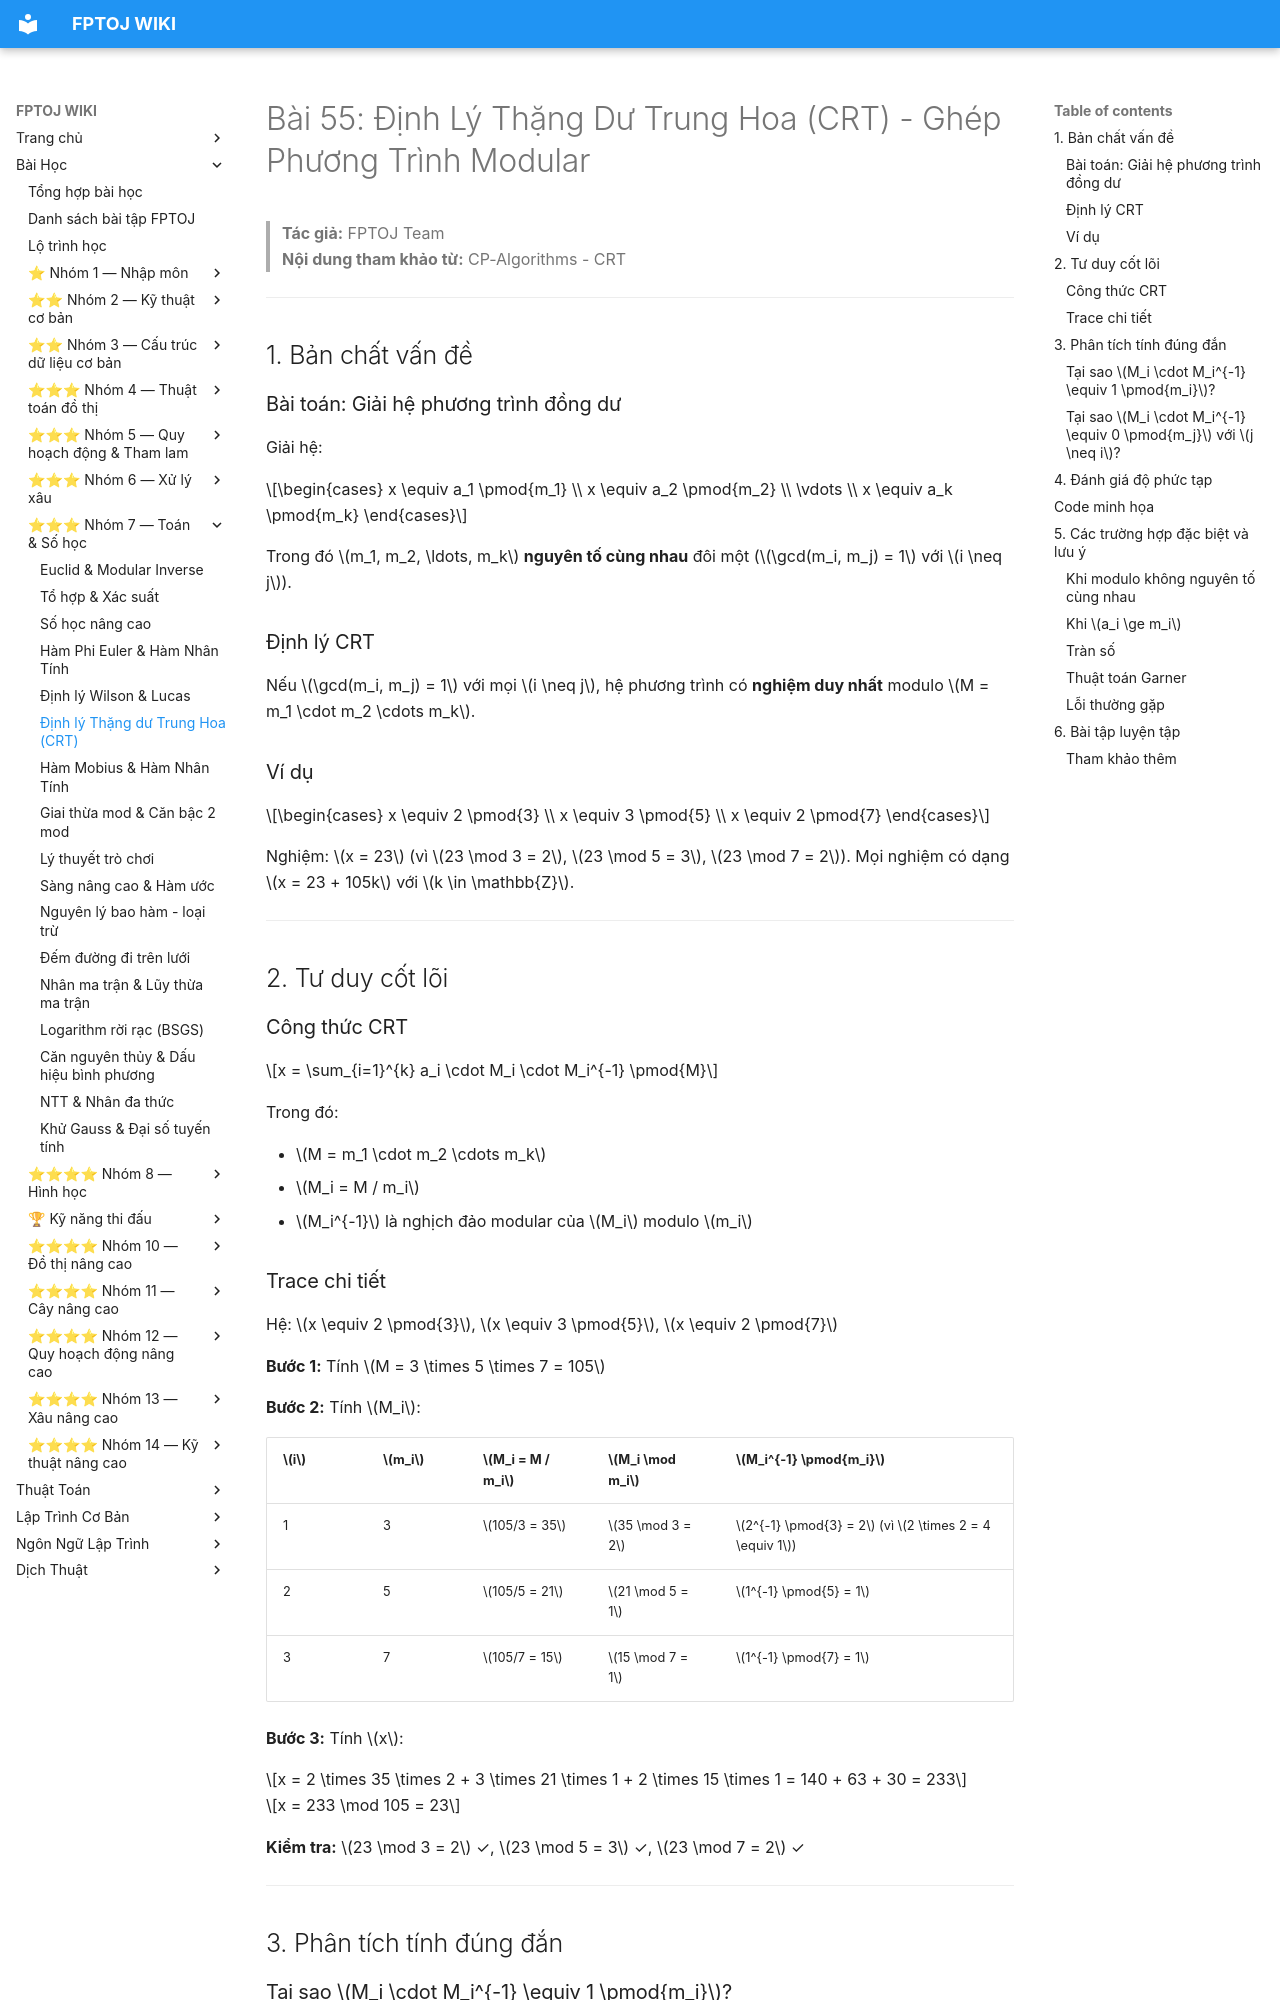

repository: FPTOJ-OJ/fptoj_wiki · page: lessons/crt/index.html · generator: mkdocs

# Bài 55: Định Lý Thặng Dư Trung Hoa (CRT) - Ghép Phương Trình Modular

> **Tác giả:** FPTOJ Team<br>
> **Nội dung tham khảo từ:** CP-Algorithms - CRT

---

## 1. Bản chất vấn đề

### Bài toán: Giải hệ phương trình đồng dư

Giải hệ:

$$\begin{cases} x \equiv a_1 \pmod{m_1} \\ x \equiv a_2 \pmod{m_2} \\ \vdots \\ x \equiv a_k \pmod{m_k} \end{cases}$$

Trong đó $m_1, m_2, \ldots, m_k$ **nguyên tố cùng nhau** đôi một ($\gcd(m_i, m_j) = 1$ với $i \neq j$).

### Định lý CRT

Nếu $\gcd(m_i, m_j) = 1$ với mọi $i \neq j$, hệ phương trình có **nghiệm duy nhất** modulo $M = m_1 \cdot m_2 \cdots m_k$.

### Ví dụ

$$\begin{cases} x \equiv 2 \pmod{3} \\ x \equiv 3 \pmod{5} \\ x \equiv 2 \pmod{7} \end{cases}$$

Nghiệm: $x = 23$ (vì $23 \mod 3 = 2$, $23 \mod 5 = 3$, $23 \mod 7 = 2$). Mọi nghiệm có dạng $x = 23 + 105k$ với $k \in \mathbb{Z}$.

---

## 2. Tư duy cốt lõi

### Công thức CRT

$$x = \sum_{i=1}^{k} a_i \cdot M_i \cdot M_i^{-1} \pmod{M}$$

Trong đó:

- $M = m_1 \cdot m_2 \cdots m_k$
- $M_i = M / m_i$
- $M_i^{-1}$ là nghịch đảo modular của $M_i$ modulo $m_i$

### Trace chi tiết

Hệ: $x \equiv 2 \pmod{3}$, $x \equiv 3 \pmod{5}$, $x \equiv 2 \pmod{7}$

**Bước 1:** Tính $M = 3 \times 5 \times 7 = 105$

**Bước 2:** Tính $M_i$:

| $i$ | $m_i$ | $M_i = M / m_i$ | $M_i \mod m_i$ | $M_i^{-1} \pmod{m_i}$ |
|-----|-------|-----------------|----------------|----------------------|
| 1 | 3 | $105/3 = 35$ | $35 \mod 3 = 2$ | $2^{-1} \pmod{3} = 2$ (vì $2 \times 2 = 4 \equiv 1$) |
| 2 | 5 | $105/5 = 21$ | $21 \mod 5 = 1$ | $1^{-1} \pmod{5} = 1$ |
| 3 | 7 | $105/7 = 15$ | $15 \mod 7 = 1$ | $1^{-1} \pmod{7} = 1$ |

**Bước 3:** Tính $x$:

$$x = 2 \times 35 \times 2 + 3 \times 21 \times 1 + 2 \times 15 \times 1 = 140 + 63 + 30 = 233$$

$$x = 233 \mod 105 = 23$$

**Kiểm tra:** $23 \mod 3 = 2$ ✓, $23 \mod 5 = 3$ ✓, $23 \mod 7 = 2$ ✓

---

## 3. Phân tích tính đúng đắn

### Tại sao $M_i \cdot M_i^{-1} \equiv 1 \pmod{m_i}$?

$M_i = M / m_i$ không chia hết cho $m_i$ (vì $\gcd(m_i, m_j) = 1$). Do đó $\gcd(M_i, m_i) = 1$ $\Rightarrow$ $M_i$ có nghịch đảo modulo $m_i$.

### Tại sao $M_i \cdot M_i^{-1} \equiv 0 \pmod{m_j}$ với $j \neq i$?

$M_i$ chia hết cho $m_j$ (vì $M_i = M / m_i$ chứa $m_j$). Do đó $M_i \cdot M_i^{-1} \equiv 0 \pmod{m_j}$.

---

## 4. Đánh giá độ phức tạp

| Thao tác | Thời gian |
|----------|-----------|
| CRT cho $k$ phương trình | $O(k \cdot \log(\max m_i))$ |
| Tính nghịch đảo modular (Euclid) | $O(\log m)$ |

---
